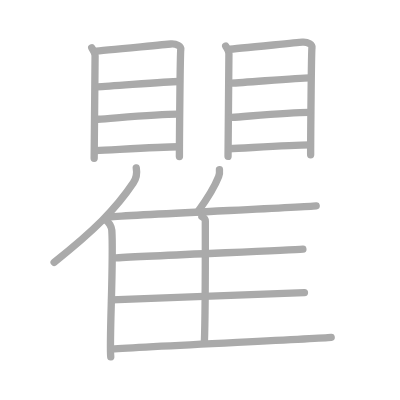
t = 0.00 s
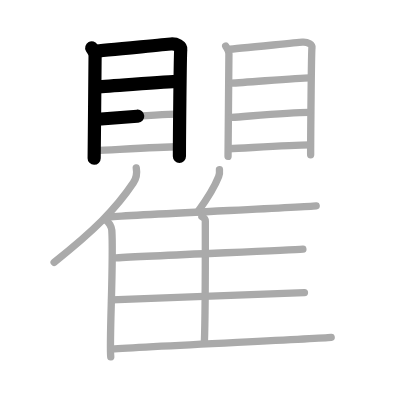
t = 3.50 s
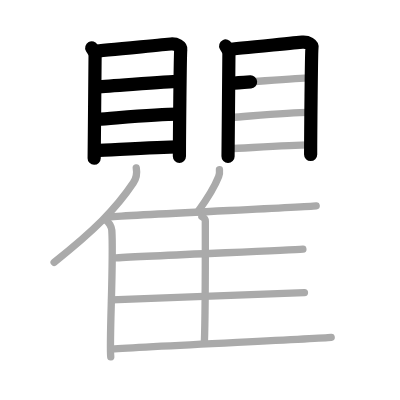
t = 7.25 s
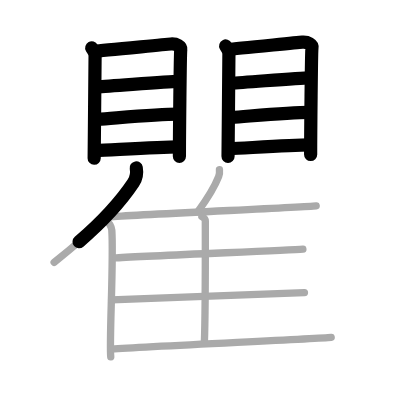
t = 10.75 s
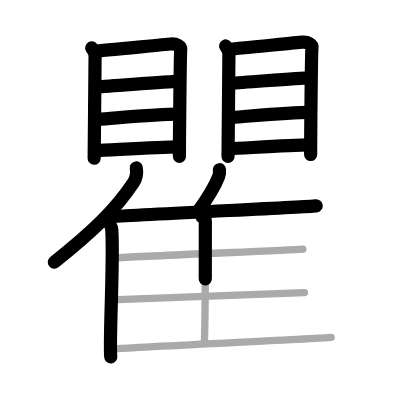
t = 14.50 s
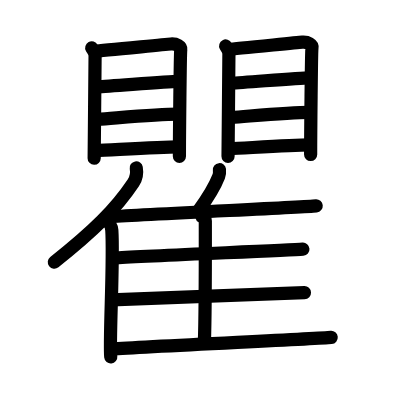
t = 18.00 s

The animated SVG that drew these frames (rendered in a browser with its animation timeline set to each time). Animation: 18 SMIL elements (animate=18); one cycle of 18.00 s.

<?xml version="1.0" standalone="no"?>
<!DOCTYPE svg PUBLIC "-//W3C//DTD SVG 1.1//EN"   "http://www.w3.org/Graphics/SVG/1.1/DTD/svg11.dtd">
<svg width="400px" height="400px"  version="1.1" xmlns="http://www.w3.org/2000/svg">
  <defs>
    <marker id="Triangle" viewBox="0 0 10 10" refX="0" refY="5" markerUnits="strokeWidth" markerWidth="3" style="stroke-opacity:0%;fill:#aaaaaa;" markerHeight="2" orient="auto">
      <path d="M 0 0 L 10 5 L 0 10 z" />
    </marker>
    
    <marker id="Arrow" viewBox="0 0 10 10" refX="5" refY="5" markerUnits="strokeWidth" markerWidth="1.8" style="stroke-opacity:0%;fill:#770000;" markerHeight="2" orient="auto">
      <path d="M 0 4 L 6 4 L 4 1 L 10 5 L 4 9 L 6 6 L 0 6 z" />
        <circle cx="5" cy="5" r="5" />
      </marker>
    
    <marker id="TriangleRed" viewBox="0 0 10 10" refX="0" refY="5" markerUnits="strokeWidth" markerWidth="3" style="stroke-opacity:0%;fill:#CC0000;" markerHeight="2" orient="auto">
      <path d="M 0 0 L 10 5 L 0 10 z" />
    </marker>
    
    <marker id="ArrowRed" viewBox="0 0 10 10" refX="5" refY="5" markerUnits="strokeWidth" markerWidth="1.8" style="stroke-opacity:0%;fill:#CC0000;" markerHeight="2" orient="auto">
      <path d="M 0 4 L 6 4 L 4 1 L 10 5 L 4 9 L 6 6 L 0 6 z" />
        <circle cx="5" cy="5" r="5" />
      </marker>
    
  </defs>
  
  <path style="fill:#ffffff; fill-opacity:100%; fill-rule:evenodd; stroke-width:0;" d="M 0 0 L 400px 0 L 400px 400px L 0 400px L 0 0" />

  <g transform="scale(3.6697247706422 3.6697247706422)">
<path style="fill:none; fill-opacity:0%; fill-rule:evenodd; stroke:#aaaaaa; stroke-opacity:100%; stroke-width: 1.5pt; stroke-linejoin:round; stroke-linecap:round;" d="M25 13.03c0.37 0.69 0.91 1.21 0.91 2.14c0 0.93-0.25 27.48-0.25 27.95"></path>
<path style="fill:none; fill-opacity:0%; fill-rule:evenodd; stroke:#aaaaaa; stroke-opacity:100%; stroke-width: 1.5pt; stroke-linejoin:round; stroke-linecap:round;" d="M25.79 13.93c2.1-0.12 18.84-1.8 20.75-1.94c1.59-0.12 2.85 0.65 2.72 1.5c-0.17 1.09-0.37 24.97-0.37 29.17"></path>
<path style="fill:none; fill-opacity:0%; fill-rule:evenodd; stroke:#aaaaaa; stroke-opacity:100%; stroke-width: 1.5pt; stroke-linejoin:round; stroke-linecap:round;" d="M26.49 23.67c4.14-0.16 18.77-1.47 22.14-1.47"></path>
<path style="fill:none; fill-opacity:0%; fill-rule:evenodd; stroke:#aaaaaa; stroke-opacity:100%; stroke-width: 1.5pt; stroke-linejoin:round; stroke-linecap:round;" d="M26.67 32.5c5.56-0.39 16.32-1.39 21.72-1.39"></path>
<path style="fill:none; fill-opacity:0%; fill-rule:evenodd; stroke:#aaaaaa; stroke-opacity:100%; stroke-width: 1.5pt; stroke-linejoin:round; stroke-linecap:round;" d="M26.1 41.04c4.78-0.2 17.16-1.04 22.56-1.04"></path>
<path style="fill:none; fill-opacity:0%; fill-rule:evenodd; stroke:#aaaaaa; stroke-opacity:100%; stroke-width: 1.5pt; stroke-linejoin:round; stroke-linecap:round;" d="M61.5 12.53c0.36 0.69 0.88 1.21 0.88 2.14c0 0.93-0.24 27.48-0.24 27.95"></path>
<path style="fill:none; fill-opacity:0%; fill-rule:evenodd; stroke:#aaaaaa; stroke-opacity:100%; stroke-width: 1.5pt; stroke-linejoin:round; stroke-linecap:round;" d="M62.27 13.43c2.04-0.12 18.25-1.8 20.11-1.94c1.55-0.12 2.76 0.65 2.63 1.5c-0.17 1.09-0.36 24.97-0.36 29.17"></path>
<path style="fill:none; fill-opacity:0%; fill-rule:evenodd; stroke:#aaaaaa; stroke-opacity:100%; stroke-width: 1.5pt; stroke-linejoin:round; stroke-linecap:round;" d="M62.95 22.67c4.01-0.16 18.19-1.47 21.46-1.47"></path>
<path style="fill:none; fill-opacity:0%; fill-rule:evenodd; stroke:#aaaaaa; stroke-opacity:100%; stroke-width: 1.5pt; stroke-linejoin:round; stroke-linecap:round;" d="M63.11 32c5.39-0.39 15.82-1.39 21.05-1.39"></path>
<path style="fill:none; fill-opacity:0%; fill-rule:evenodd; stroke:#aaaaaa; stroke-opacity:100%; stroke-width: 1.5pt; stroke-linejoin:round; stroke-linecap:round;" d="M62.57 40.54c4.63-0.2 16.63-1.04 21.87-1.04"></path>
<path style="fill:none; fill-opacity:0%; fill-rule:evenodd; stroke:#aaaaaa; stroke-opacity:100%; stroke-width: 1.5pt; stroke-linejoin:round; stroke-linecap:round;" d="M37.13 45.75c0.23 1.29-0.06 2.99-0.81 4.09C31.6 56.9 25.6 62.88 14.75 71.47"></path>
<path style="fill:none; fill-opacity:0%; fill-rule:evenodd; stroke:#aaaaaa; stroke-opacity:100%; stroke-width: 1.5pt; stroke-linejoin:round; stroke-linecap:round;" d="M28.78 59.9c0.92 0.6 1.63 1.92 1.69 2.85c0.55 8.29-0.75 30.19-0.29 34.5"></path>
<path style="fill:none; fill-opacity:0%; fill-rule:evenodd; stroke:#aaaaaa; stroke-opacity:100%; stroke-width: 1.5pt; stroke-linejoin:round; stroke-linecap:round;" d="M59.8 46.25c0.06 0.58-0.02 1.35-0.21 1.85c-1.24 3.19-2.82 5.66-5.66 9.55"></path>
<path style="fill:none; fill-opacity:0%; fill-rule:evenodd; stroke:#aaaaaa; stroke-opacity:100%; stroke-width: 1.5pt; stroke-linejoin:round; stroke-linecap:round;" d="M30.21 59.08c10.69-0.78 51.36-2.55 55.95-2.98"></path>
<path style="fill:none; fill-opacity:0%; fill-rule:evenodd; stroke:#aaaaaa; stroke-opacity:100%; stroke-width: 1.5pt; stroke-linejoin:round; stroke-linecap:round;" d="M55.02 59c0.52 0.31 0.93 0.73 0.93 1.25c0 5.38 0.06 24.63-0.26 33.1"></path>
<path style="fill:none; fill-opacity:0%; fill-rule:evenodd; stroke:#aaaaaa; stroke-opacity:100%; stroke-width: 1.5pt; stroke-linejoin:round; stroke-linecap:round;" d="M31.64 70.28c10.09-0.65 46.57-2.03 50.9-2.38"></path>
<path style="fill:none; fill-opacity:0%; fill-rule:evenodd; stroke:#aaaaaa; stroke-opacity:100%; stroke-width: 1.5pt; stroke-linejoin:round; stroke-linecap:round;" d="M30.41 81.7c10.64-0.54 47.98-1.65 52.55-1.95"></path>
<path style="fill:none; fill-opacity:0%; fill-rule:evenodd; stroke:#aaaaaa; stroke-opacity:100%; stroke-width: 1.5pt; stroke-linejoin:round; stroke-linecap:round;" d="M30.41 95.15c10.69-0.78 55.25-2.77 59.84-3.2"></path>

<path style="fill:none; fill-opacity:0%; fill-rule:evenodd; stroke:#000000; stroke-opacity:100%; stroke-width: 2.7pt; stroke-linejoin:round; stroke-linecap:round;" d="M25 13.03c0.37 0.69 0.91 1.21 0.91 2.14c0 0.93-0.25 27.48-0.25 27.95" pathLength="100" stroke-dashoffset="100" stroke-dasharray="100 105"><animate id="dashAnim1" attributeName="stroke-dashoffset" from="100" to="0" dur="1s" calcMode="linear" fill="freeze"/></path>
<path style="fill:none; fill-opacity:0%; fill-rule:evenodd; stroke:#000000; stroke-opacity:100%; stroke-width: 2.7pt; stroke-linejoin:round; stroke-linecap:round;" d="M25.79 13.93c2.1-0.12 18.84-1.8 20.75-1.94c1.59-0.12 2.85 0.65 2.72 1.5c-0.17 1.09-0.37 24.97-0.37 29.17" pathLength="100" stroke-dashoffset="100" stroke-dasharray="100 105"><animate id="dashAnim2" attributeName="stroke-dashoffset" from="100" to="0" dur="1s" calcMode="linear" begin="dashAnim1.end" fill="freeze"/></path>
<path style="fill:none; fill-opacity:0%; fill-rule:evenodd; stroke:#000000; stroke-opacity:100%; stroke-width: 2.7pt; stroke-linejoin:round; stroke-linecap:round;" d="M26.49 23.67c4.14-0.16 18.77-1.47 22.14-1.47" pathLength="100" stroke-dashoffset="100" stroke-dasharray="100 105"><animate id="dashAnim3" attributeName="stroke-dashoffset" from="100" to="0" dur="1s" calcMode="linear" begin="dashAnim2.end" fill="freeze"/></path>
<path style="fill:none; fill-opacity:0%; fill-rule:evenodd; stroke:#000000; stroke-opacity:100%; stroke-width: 2.7pt; stroke-linejoin:round; stroke-linecap:round;" d="M26.67 32.5c5.56-0.39 16.32-1.39 21.72-1.39" pathLength="100" stroke-dashoffset="100" stroke-dasharray="100 105"><animate id="dashAnim4" attributeName="stroke-dashoffset" from="100" to="0" dur="1s" calcMode="linear" begin="dashAnim3.end" fill="freeze"/></path>
<path style="fill:none; fill-opacity:0%; fill-rule:evenodd; stroke:#000000; stroke-opacity:100%; stroke-width: 2.7pt; stroke-linejoin:round; stroke-linecap:round;" d="M26.1 41.04c4.78-0.2 17.16-1.04 22.56-1.04" pathLength="100" stroke-dashoffset="100" stroke-dasharray="100 105"><animate id="dashAnim5" attributeName="stroke-dashoffset" from="100" to="0" dur="1s" calcMode="linear" begin="dashAnim4.end" fill="freeze"/></path>
<path style="fill:none; fill-opacity:0%; fill-rule:evenodd; stroke:#000000; stroke-opacity:100%; stroke-width: 2.7pt; stroke-linejoin:round; stroke-linecap:round;" d="M61.5 12.53c0.36 0.69 0.88 1.21 0.88 2.14c0 0.93-0.24 27.48-0.24 27.95" pathLength="100" stroke-dashoffset="100" stroke-dasharray="100 105"><animate id="dashAnim6" attributeName="stroke-dashoffset" from="100" to="0" dur="1s" calcMode="linear" begin="dashAnim5.end" fill="freeze"/></path>
<path style="fill:none; fill-opacity:0%; fill-rule:evenodd; stroke:#000000; stroke-opacity:100%; stroke-width: 2.7pt; stroke-linejoin:round; stroke-linecap:round;" d="M62.27 13.43c2.04-0.12 18.25-1.8 20.11-1.94c1.55-0.12 2.76 0.65 2.63 1.5c-0.17 1.09-0.36 24.97-0.36 29.17" pathLength="100" stroke-dashoffset="100" stroke-dasharray="100 105"><animate id="dashAnim7" attributeName="stroke-dashoffset" from="100" to="0" dur="1s" calcMode="linear" begin="dashAnim6.end" fill="freeze"/></path>
<path style="fill:none; fill-opacity:0%; fill-rule:evenodd; stroke:#000000; stroke-opacity:100%; stroke-width: 2.7pt; stroke-linejoin:round; stroke-linecap:round;" d="M62.95 22.67c4.01-0.16 18.19-1.47 21.46-1.47" pathLength="100" stroke-dashoffset="100" stroke-dasharray="100 105"><animate id="dashAnim8" attributeName="stroke-dashoffset" from="100" to="0" dur="1s" calcMode="linear" begin="dashAnim7.end" fill="freeze"/></path>
<path style="fill:none; fill-opacity:0%; fill-rule:evenodd; stroke:#000000; stroke-opacity:100%; stroke-width: 2.7pt; stroke-linejoin:round; stroke-linecap:round;" d="M63.11 32c5.39-0.39 15.82-1.39 21.05-1.39" pathLength="100" stroke-dashoffset="100" stroke-dasharray="100 105"><animate id="dashAnim9" attributeName="stroke-dashoffset" from="100" to="0" dur="1s" calcMode="linear" begin="dashAnim8.end" fill="freeze"/></path>
<path style="fill:none; fill-opacity:0%; fill-rule:evenodd; stroke:#000000; stroke-opacity:100%; stroke-width: 2.7pt; stroke-linejoin:round; stroke-linecap:round;" d="M62.57 40.54c4.63-0.2 16.63-1.04 21.87-1.04" pathLength="100" stroke-dashoffset="100" stroke-dasharray="100 105"><animate id="dashAnim10" attributeName="stroke-dashoffset" from="100" to="0" dur="1s" calcMode="linear" begin="dashAnim9.end" fill="freeze"/></path>
<path style="fill:none; fill-opacity:0%; fill-rule:evenodd; stroke:#000000; stroke-opacity:100%; stroke-width: 2.7pt; stroke-linejoin:round; stroke-linecap:round;" d="M37.13 45.75c0.23 1.29-0.06 2.99-0.81 4.09C31.6 56.9 25.6 62.88 14.75 71.47" pathLength="100" stroke-dashoffset="100" stroke-dasharray="100 105"><animate id="dashAnim11" attributeName="stroke-dashoffset" from="100" to="0" dur="1s" calcMode="linear" begin="dashAnim10.end" fill="freeze"/></path>
<path style="fill:none; fill-opacity:0%; fill-rule:evenodd; stroke:#000000; stroke-opacity:100%; stroke-width: 2.7pt; stroke-linejoin:round; stroke-linecap:round;" d="M28.78 59.9c0.92 0.6 1.63 1.92 1.69 2.85c0.55 8.29-0.75 30.19-0.29 34.5" pathLength="100" stroke-dashoffset="100" stroke-dasharray="100 105"><animate id="dashAnim12" attributeName="stroke-dashoffset" from="100" to="0" dur="1s" calcMode="linear" begin="dashAnim11.end" fill="freeze"/></path>
<path style="fill:none; fill-opacity:0%; fill-rule:evenodd; stroke:#000000; stroke-opacity:100%; stroke-width: 2.7pt; stroke-linejoin:round; stroke-linecap:round;" d="M59.8 46.25c0.06 0.58-0.02 1.35-0.21 1.85c-1.24 3.19-2.82 5.66-5.66 9.55" pathLength="100" stroke-dashoffset="100" stroke-dasharray="100 105"><animate id="dashAnim13" attributeName="stroke-dashoffset" from="100" to="0" dur="1s" calcMode="linear" begin="dashAnim12.end" fill="freeze"/></path>
<path style="fill:none; fill-opacity:0%; fill-rule:evenodd; stroke:#000000; stroke-opacity:100%; stroke-width: 2.7pt; stroke-linejoin:round; stroke-linecap:round;" d="M30.21 59.08c10.69-0.78 51.36-2.55 55.95-2.98" pathLength="100" stroke-dashoffset="100" stroke-dasharray="100 105"><animate id="dashAnim14" attributeName="stroke-dashoffset" from="100" to="0" dur="1s" calcMode="linear" begin="dashAnim13.end" fill="freeze"/></path>
<path style="fill:none; fill-opacity:0%; fill-rule:evenodd; stroke:#000000; stroke-opacity:100%; stroke-width: 2.7pt; stroke-linejoin:round; stroke-linecap:round;" d="M55.02 59c0.52 0.31 0.93 0.73 0.93 1.25c0 5.38 0.06 24.63-0.26 33.1" pathLength="100" stroke-dashoffset="100" stroke-dasharray="100 105"><animate id="dashAnim15" attributeName="stroke-dashoffset" from="100" to="0" dur="1s" calcMode="linear" begin="dashAnim14.end" fill="freeze"/></path>
<path style="fill:none; fill-opacity:0%; fill-rule:evenodd; stroke:#000000; stroke-opacity:100%; stroke-width: 2.7pt; stroke-linejoin:round; stroke-linecap:round;" d="M31.64 70.28c10.09-0.65 46.57-2.03 50.9-2.38" pathLength="100" stroke-dashoffset="100" stroke-dasharray="100 105"><animate id="dashAnim16" attributeName="stroke-dashoffset" from="100" to="0" dur="1s" calcMode="linear" begin="dashAnim15.end" fill="freeze"/></path>
<path style="fill:none; fill-opacity:0%; fill-rule:evenodd; stroke:#000000; stroke-opacity:100%; stroke-width: 2.7pt; stroke-linejoin:round; stroke-linecap:round;" d="M30.41 81.7c10.64-0.54 47.98-1.65 52.55-1.95" pathLength="100" stroke-dashoffset="100" stroke-dasharray="100 105"><animate id="dashAnim17" attributeName="stroke-dashoffset" from="100" to="0" dur="1s" calcMode="linear" begin="dashAnim16.end" fill="freeze"/></path>
<path style="fill:none; fill-opacity:0%; fill-rule:evenodd; stroke:#000000; stroke-opacity:100%; stroke-width: 2.7pt; stroke-linejoin:round; stroke-linecap:round;" d="M30.41 95.15c10.69-0.78 55.25-2.77 59.84-3.2" pathLength="100" stroke-dashoffset="100" stroke-dasharray="100 105"><animate id="dashAnim18" attributeName="stroke-dashoffset" from="100" to="0" dur="1s" calcMode="linear" begin="dashAnim17.end" fill="freeze"/></path>

</g>

</svg>  
          
